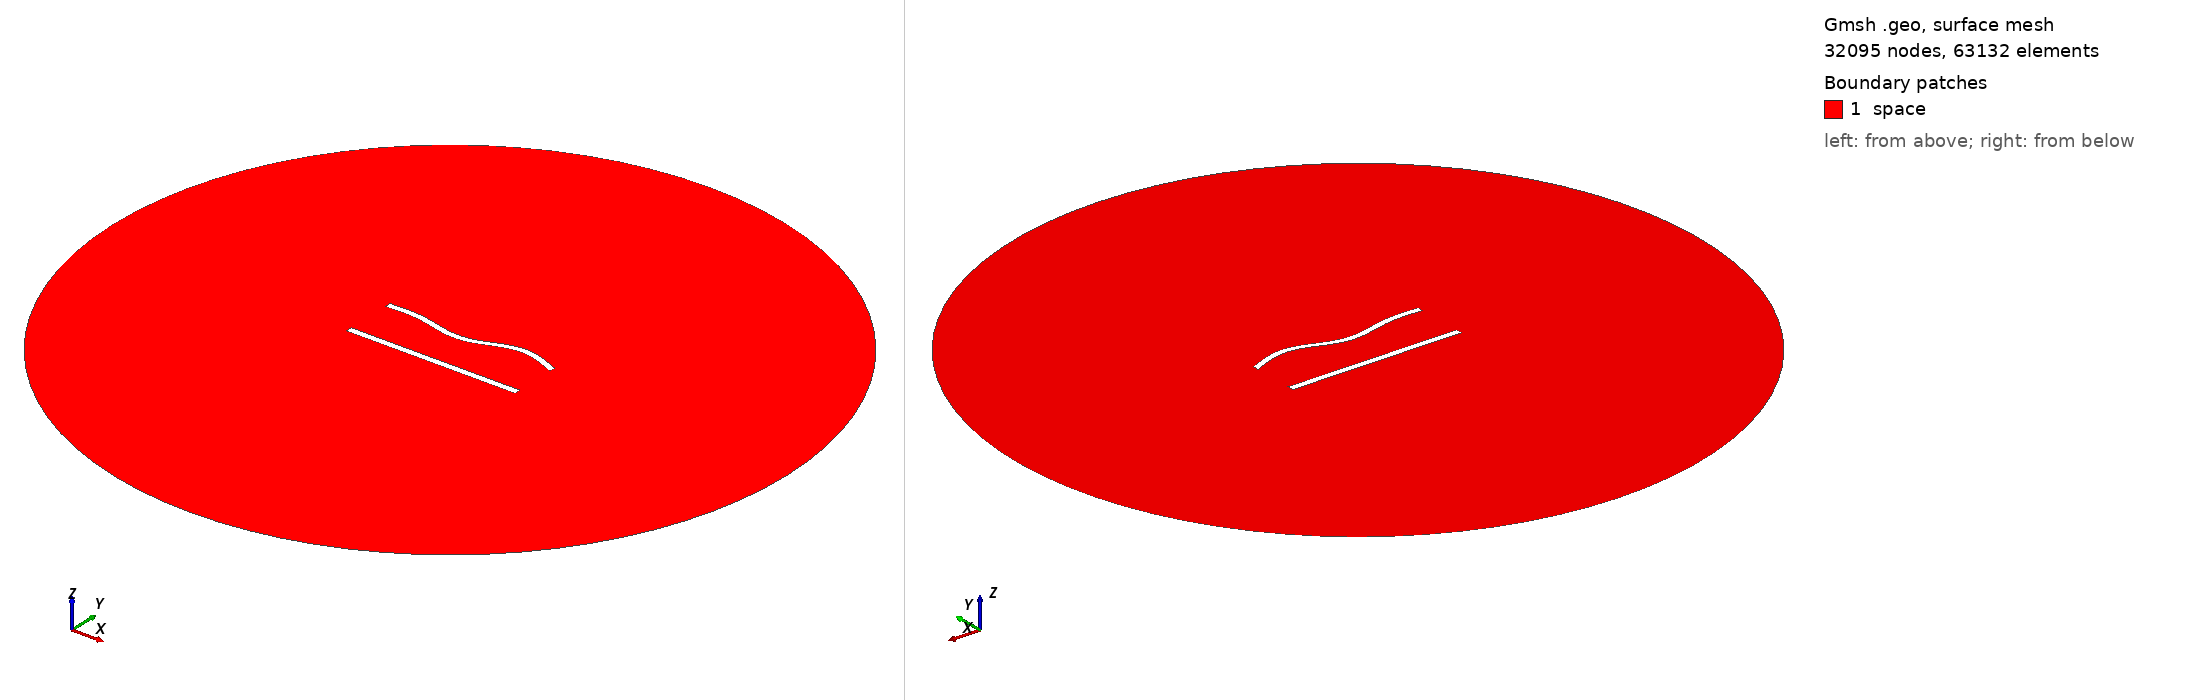

Gmsh geometry script, surface-meshed: 32095 nodes, 63132 surface elements. Boundary patches (legend numbers): 1 space. Left view from above one corner, right view from below the opposite corner. Legend entries are the model's physical surfaces. The drawing asked Gmsh for element sizes between 1% and 20% of the model's largest extent; the script's own settings can give other sizes.

=== 759.geo (drawn) ===
//---------------------------------------
// Geometry kernel
//---------------------------------------

SetFactory("OpenCASCADE");



//---------------------------------------
// Parameters of the geometry
//---------------------------------------

// Overetch of the upper plate
overetch = 0.125;

// Distance between the plates
distance = 30.0;

// Discretization over the x axis (for the deformation)
nx = 50; 

// Length of the plate
L = 100 - overetch; 

// Number of modes
n = 4; 

// 1st mode coefficient
coeff(1) = 0.0;
beta(1) = 0.596864 * 3.1415926535 / L;

// 2nd mode coefficient
coeff(2) = -1.5;
beta(2) = 1.49418 * 3.1415926535 / L;

// 3rd mode coefficient
coeff(3) = -1.5;
beta(3) = 2.50025 * 3.1415926535 / L;

// 4th mode coefficient
coeff(4) = 1.5;
beta(4) = 3.49999 * 3.1415926535 / L;



//---------------------------------------
// Upper plate (deformed rectangle)
//---------------------------------------

// Coordiantes of the upper plate
xmin = -50;
xmax = 50 - overetch;

// Height of the upper plate
yheight = 4 - 2 * overetch;

// Indexes of the points
UpperID[] = {};
LowerID[] = {};
LeftID[] = {};
RightID[] = {};

// Point index
p = 1;

// Horizontal edges
For i In {1:nx}
    x = xmin + (i-1)*(xmax - xmin)/(nx-1);

    y_bottom = distance / 2 + overetch;
    For j In {1:n}
        C = (Cosh(beta(j)*L) + Cos(beta(j)*L)) / (Sinh(beta(j)*L) + Sin(beta(j)*L));
        y_bottom  = y_bottom + coeff(j) * (Cosh(beta(j)*(x+50)) - Cos(beta(j)*(x+50)) - C * (Sinh(beta(j)*(x+50)) - Sin(beta(j)*(x+50))));
    EndFor

    y_top = y_bottom + yheight;

    Point(p) = {x, y_top, 0, 1.0};
    UpperID[i] = p;
    p = p + 1;

    Point(p) = {x, y_bottom, 0, 1.0};
    LowerID[i] = p;
    p = p + 1;
EndFor

// Create point lists
UpperPts[] = {}; LowerPts[] = {};
For i In {1:nx}
  UpperPts[] += {UpperID[i]};
  LowerPts[] += {LowerID[i]};
EndFor

// Build splines
Spline(1) = {UpperPts[]};
Spline(2) = {LowerPts[]};
Line(3) = {LowerPts[nx-1], UpperPts[nx-1]};
Line(4) = {LowerPts[0], UpperPts[0]};

// Build the plane surface
Curve Loop(1) = {2, 3, -1, -4};
Plane Surface(1) = {1};



//---------------------------------------
// Lower plate (rectangle)
//---------------------------------------

// Vertices
Point(1001) = {-50, -distance/2, 0, 1.0};
Point(1002) = { 50, -distance/2, 0, 1.0};
Point(1003) = { 50,  -distance/2 + 4, 0, 1.0};
Point(1004) = {-50,  -distance/2 + 4, 0, 1.0};

// Edges
Line(5) = {1001, 1002};
Line(6) = {1002, 1003};
Line(7) = {1003, 1004};
Line(8) = {1004, 1001};

// Plane surface
Line Loop(2) = {5, 6, 7, 8};
Plane Surface(2) = {2}; 



//---------------------------------------
// Outer (fictious) boundary
//---------------------------------------

// Points
Point(1005) = {0, 0, 0};       // Center
Point(1006) = {200, 0, 0};     // Start point
Point(1007) = {0, 200, 0};     // 90 degrees
Point(1008) = {-200, 0, 0};    // 180 degrees
Point(1009) = {0, -200, 0};    // 270 degrees

// Circle arcs (each needs start, center, end)
Circle(9) = {1006, 1005, 1007};
Circle(10) = {1007, 1005, 1008};
Circle(11) = {1008, 1005, 1009};
Circle(12) = {1009, 1005, 1006};

// Plane surface for the entire domain
Curve Loop(3) = {9, 10, 11, 12};
Surface(3) = {3};

// Subtract the plates from the whole domain to obtain the actual domain where we want to solve the equations
BooleanDifference{ Surface{3}; Delete; }{ Surface{1}; Surface{2}; Delete; }




//---------------------------------------
// Transfinite Lines/Curves
//---------------------------------------

// Set the number of points on the boundaries
r = 6;
d = 0.15;

// Plates
Transfinite Curve {1} = 50*r/4 Using Progression 1;
Transfinite Line {2} = 50*r Using Progression 1;
Transfinite Curve {3, 4} = 2*r Using Progression 1+d;
Transfinite Line {5} = 50*r/4 Using Progression 1;
Transfinite Line {7} = 50*r Using Progression 1;
Transfinite Line {6} = 2*r Using Progression 1-d;
Transfinite Line {8} = 2*r Using Progression 1+d;

// Outer boundary
Transfinite Line {9, 10, 11, 12} = 20 Using Progression 1;



//---------------------------------------
// Physical groups
//---------------------------------------                

// Physical curves (boundaries)
Physical Line("force_segment", 10) = {2};
Physical Line("upper_plate", 11) = {1, 3, 4};
Physical Line("lower_plate", 12) = {5, 6, 7, 8};
Physical Line("boundary", 20) = {9, 10, 11, 12};

// Physical Surfaces
Physical Surface("space", 30) = {3};



//---------------------------------------
// 6. Generate the Mesh
//---------------------------------------

// 2D mesh generation
Mesh 2;
